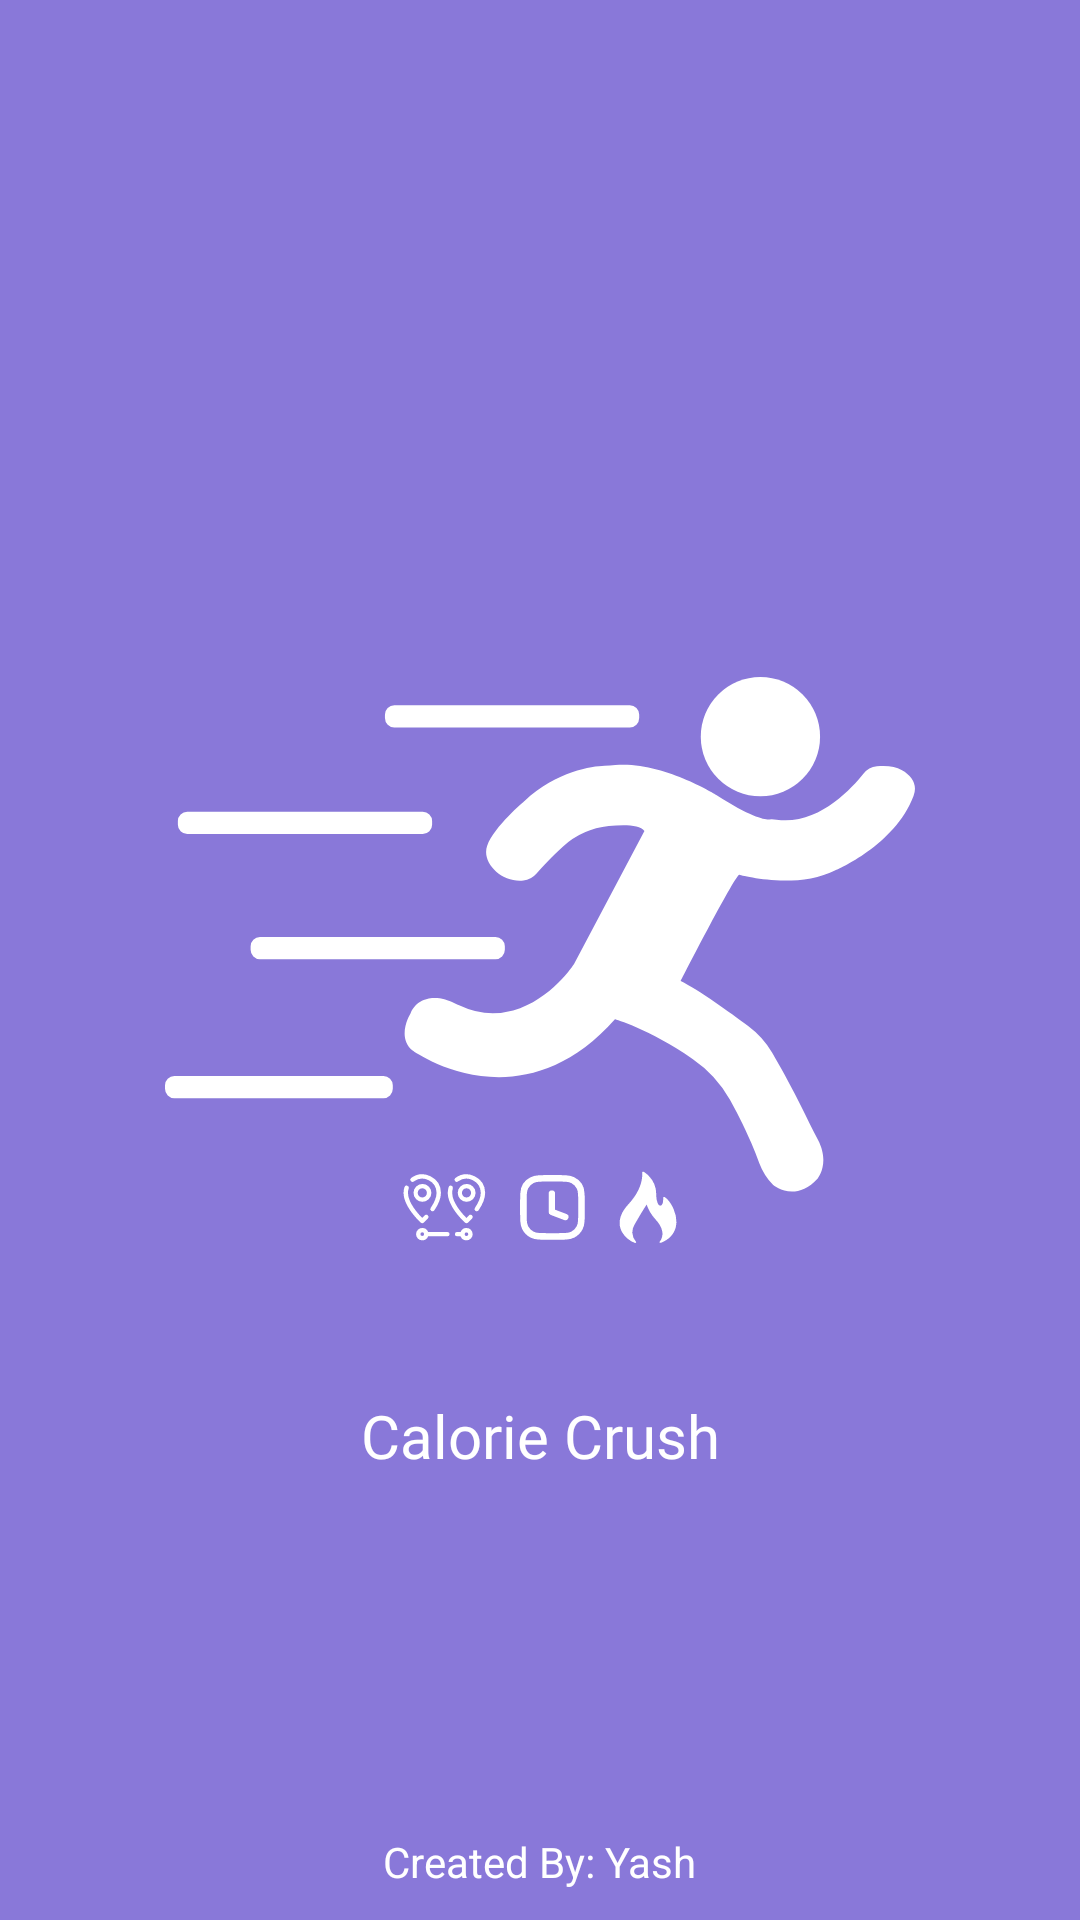

Reconstruct the res/layout file that produces this screen, plus the resources it refers to.
<!-- AndroidManifest.xml: application theme Theme.CalorieCrush -->
<!-- res/layout/activity_splash_screen.xml -->
<?xml version="1.0" encoding="utf-8"?>
<androidx.constraintlayout.widget.ConstraintLayout xmlns:android="http://schemas.android.com/apk/res/android"
    xmlns:app="http://schemas.android.com/apk/res-auto"
    xmlns:tools="http://schemas.android.com/tools"
    android:layout_width="match_parent"
    android:layout_height="match_parent"
    android:background="@color/mainLightPurple"
    tools:context=".ui.SplashScreen">


    <ImageView
        android:id="@+id/imageView11"
        android:layout_width="250dp"
        android:layout_height="250dp"
        android:src="@drawable/asset_1"
        app:layout_constraintBottom_toBottomOf="parent"
        app:layout_constraintEnd_toEndOf="parent"
        app:layout_constraintStart_toStartOf="parent"
        app:layout_constraintTop_toTopOf="parent" />

    <TextView
        android:id="@+id/textView"
        android:layout_width="wrap_content"
        android:layout_height="wrap_content"
        android:layout_marginTop="20dp"
        android:text="@string/app_name"
        android:textSize="20sp"
        android:fontFamily="@font/poppins_medium"
        android:textColor="@color/white"
        app:layout_constraintEnd_toEndOf="@+id/imageView11"
        app:layout_constraintStart_toStartOf="@+id/imageView11"
        app:layout_constraintTop_toBottomOf="@+id/imageView11" />

    <TextView
        android:id="@+id/textView2"
        android:layout_width="wrap_content"
        android:layout_height="wrap_content"
        android:layout_marginBottom="10dp"
        android:text="Created By: Yash"
        android:textColor="@color/white"
        android:textSize="14sp"
        app:layout_constraintBottom_toBottomOf="parent"
        app:layout_constraintEnd_toEndOf="parent"
        app:layout_constraintStart_toStartOf="parent" />

</androidx.constraintlayout.widget.ConstraintLayout>
<!-- resources referenced by this layout -->
<resources>
  <color name="mainLightPurple">#8978D9</color>
  <color name="white">#FFFFFFFF</color>
  <!-- drawable asset_1: vector/xml drawable (drawable, 6828 chars, omitted) -->
  <string name="app_name">Calorie Crush</string>
  <style name="Theme.CalorieCrush" parent="Theme.MaterialComponents.DayNight.NoActionBar">
          
          <item name="colorPrimary">@color/bottomBarDark</item>
          <item name="colorPrimaryVariant">@color/black</item>
          <item name="colorOnPrimary">@color/white</item>
          
          <item name="colorSecondary">@color/mainLightPurple</item>
          <item name="colorSecondaryVariant">@color/mainLightPurple</item>
          <item name="colorOnSecondary">@color/black</item>
          
          <item name="android:statusBarColor">?attr/colorPrimaryVariant</item>
          <item name="materialThemeOverlay">@style/ThemeOverlay.MyApp.Chip.Choice</item>
          
      </style>
  <color name="bottomBarDark">#675BA3</color>
  <color name="black">#FF000000</color>
  <style name="ThemeOverlay.MyApp.Chip.Choice" parent="">
      <item name="elevationOverlayEnabled">false</item>
      </style>
</resources>
